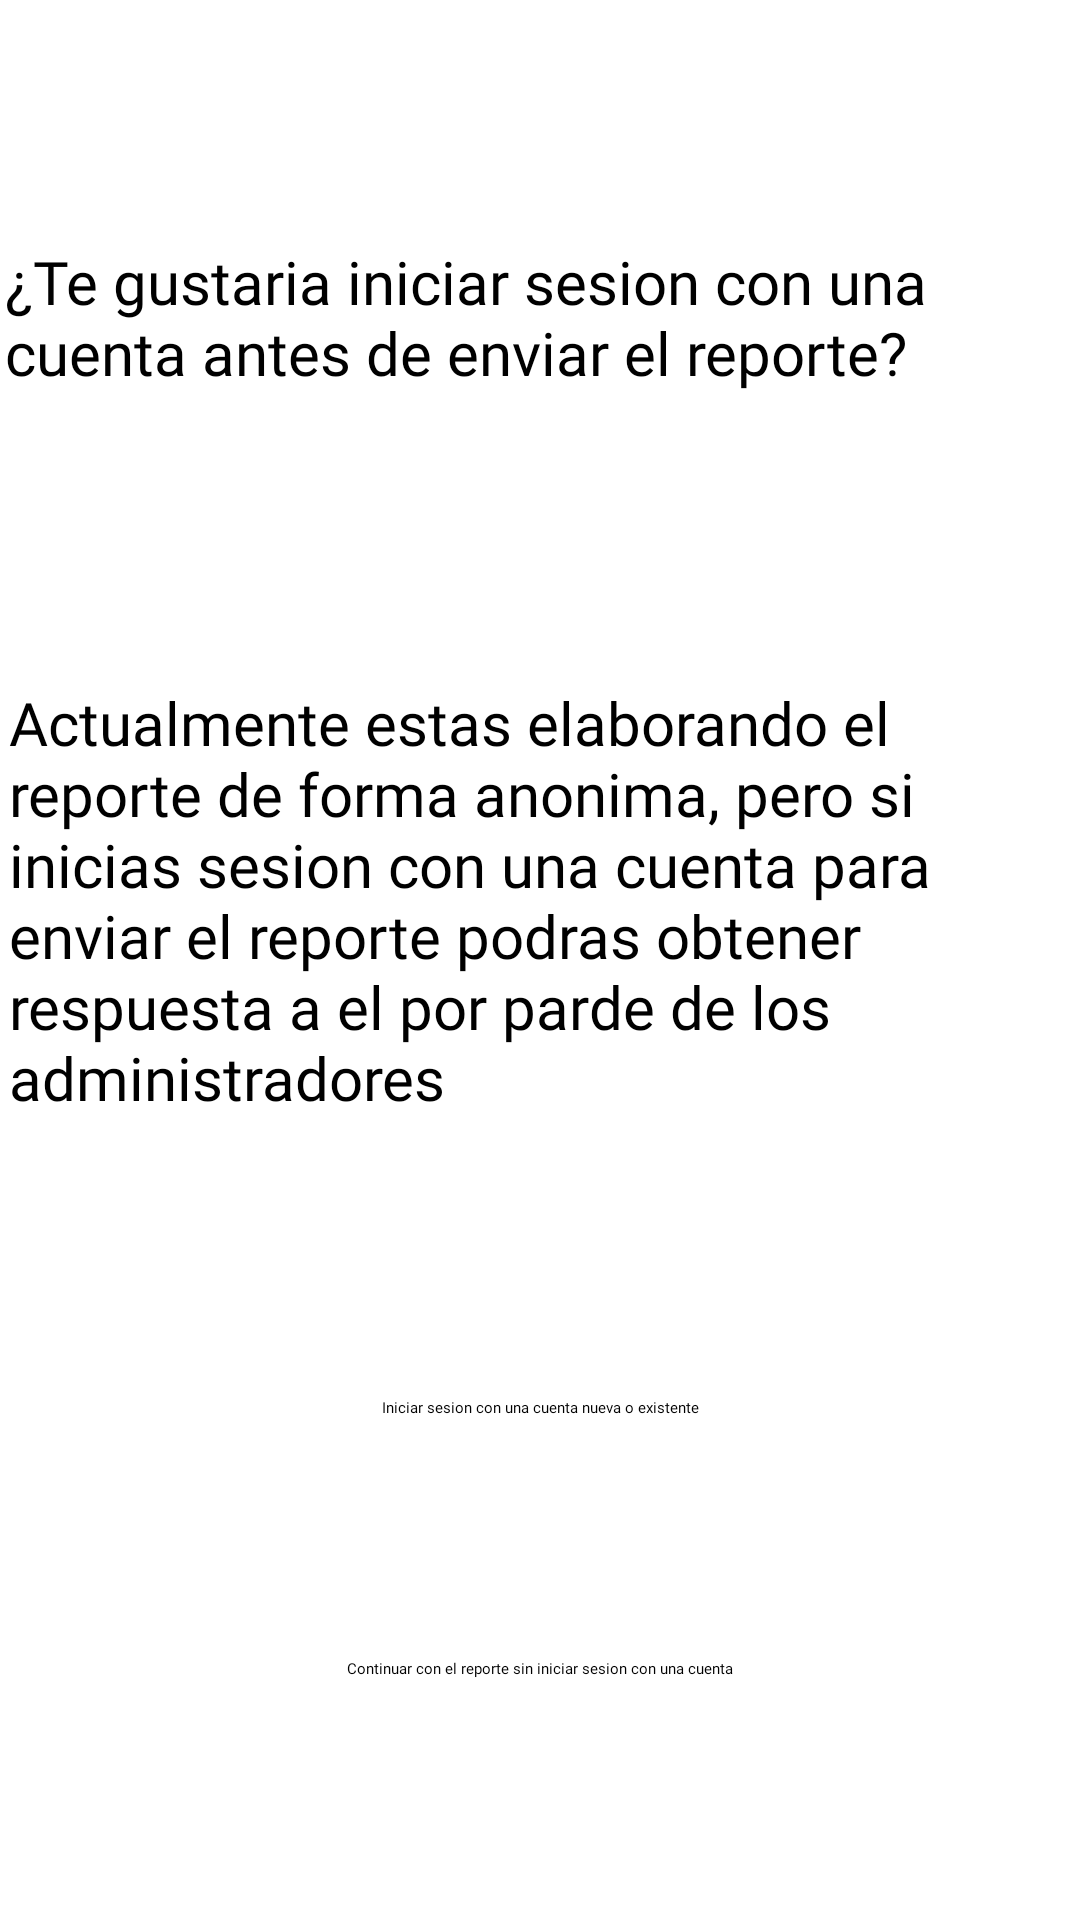

Reconstruct the res/layout file that produces this screen, plus the resources it refers to.
<!-- AndroidManifest.xml: application theme Theme.TestingProductsAPI -->
<!-- res/layout/fragment_reporte_c.xml -->
<androidx.constraintlayout.widget.ConstraintLayout xmlns:android="http://schemas.android.com/apk/res/android"
    xmlns:app="http://schemas.android.com/apk/res-auto"
    xmlns:tools="http://schemas.android.com/tools"
    android:layout_width="match_parent"
    android:layout_height="match_parent"
    android:background="@color/fondo"
    tools:context=".controller.FragmentsDeReportes.ReporteC">

    <TextView
        android:id="@+id/texto1p2TXT"
        android:layout_width="357dp"
        android:layout_height="67dp"
        android:fontFamily="@font/lato_bold"
        android:text="¿Te gustaria iniciar sesion con una cuenta antes de enviar el reporte?"
        android:textSize="20dp"
        app:layout_constraintBottom_toTopOf="@+id/texto2p2TXT"
        app:layout_constraintEnd_toEndOf="parent"
        app:layout_constraintHorizontal_bias="0.5"
        app:layout_constraintStart_toStartOf="parent"
        app:layout_constraintTop_toTopOf="parent" />

    <TextView
        android:id="@+id/texto2p2TXT"
        android:layout_width="354dp"
        android:layout_height="158dp"
        android:fontFamily="@font/lato"
        android:text="Actualmente estas elaborando el reporte de forma anonima, pero si inicias sesion con una cuenta para enviar el reporte podras obtener respuesta a el por parde de los administradores"
        android:textSize="20dp"
        app:layout_constraintBottom_toTopOf="@+id/iniciarSesionDesdeReporteVisitanteBTN"
        app:layout_constraintEnd_toEndOf="parent"
        app:layout_constraintHorizontal_bias="0.5"
        app:layout_constraintStart_toStartOf="parent"
        app:layout_constraintTop_toBottomOf="@+id/texto1p2TXT" />

    <Button
        android:id="@+id/iniciarSesionDesdeReporteVisitanteBTN"
        android:layout_width="wrap_content"
        android:layout_height="wrap_content"
        android:fontFamily="@font/lato_bold"
        android:text="Iniciar sesion con una cuenta nueva o existente"
        app:layout_constraintBottom_toTopOf="@+id/continuarConElReporteVisitanteBTN"
        app:layout_constraintEnd_toEndOf="parent"
        app:layout_constraintHorizontal_bias="0.5"
        app:layout_constraintStart_toStartOf="parent"
        app:layout_constraintTop_toBottomOf="@+id/texto2p2TXT" />

    <Button
        android:id="@+id/continuarConElReporteVisitanteBTN"
        android:layout_width="wrap_content"
        android:layout_height="wrap_content"
        android:fontFamily="@font/lato_bold"
        android:text="Continuar con el reporte sin iniciar sesion con una cuenta"
        app:layout_constraintBottom_toBottomOf="parent"
        app:layout_constraintEnd_toEndOf="parent"
        app:layout_constraintHorizontal_bias="0.5"
        app:layout_constraintStart_toStartOf="parent"
        app:layout_constraintTop_toBottomOf="@+id/iniciarSesionDesdeReporteVisitanteBTN" />
</androidx.constraintlayout.widget.ConstraintLayout>
<!-- resources referenced by this layout -->
<resources>
  <color name="fondo">#FFFFFFFF</color>
</resources>
